Run: headless pygame with SDL's dummy video driver; simulated clock (each Clock.tick advances the game by its frame time, no real sleeping); random seed 0; keys injected as events and as key.get_pressed() state; mouse plan: one left click at the window centre at the start of phase 2, then a move to the lower-right quarter at the start of phase 3.
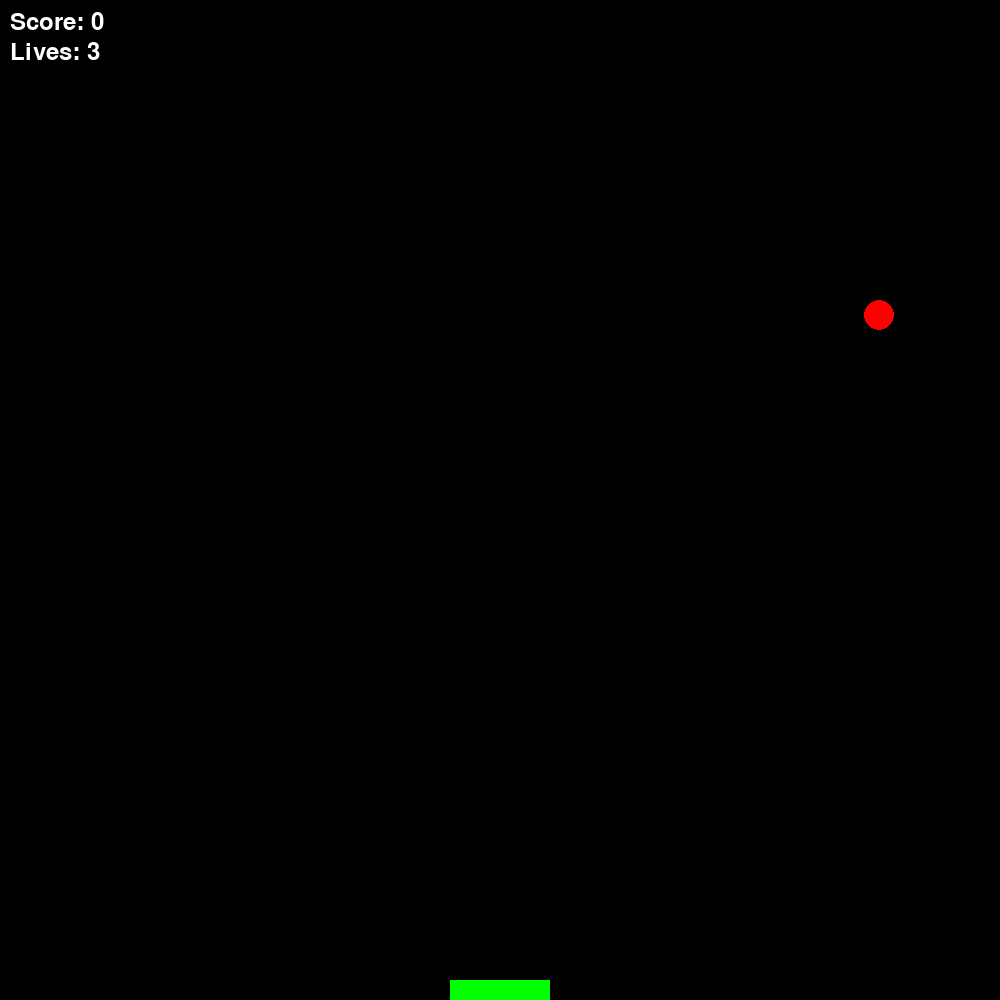
Frame 1 of 4 · flips 1–60 · no input
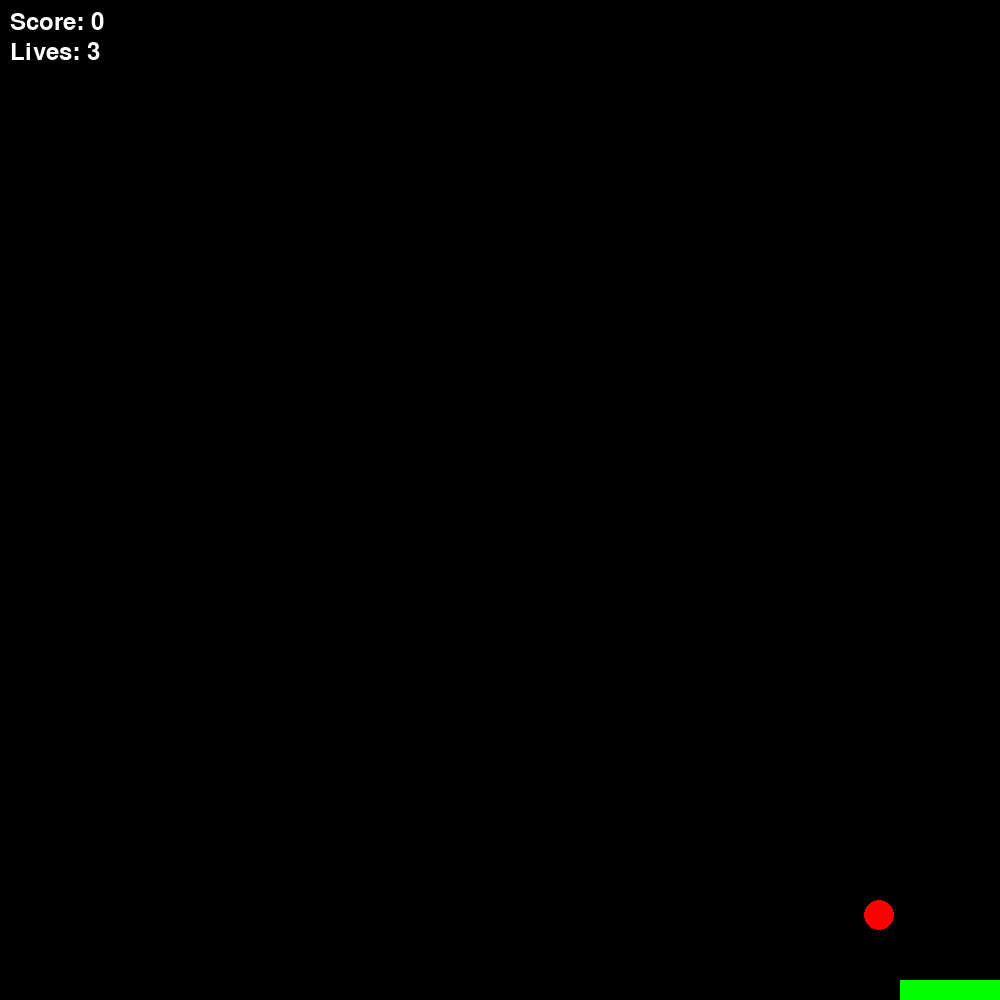
Frame 2 of 4 · flips 61–180 · clicked the window centre · tapped SPACE, RETURN · held RIGHT (→), D
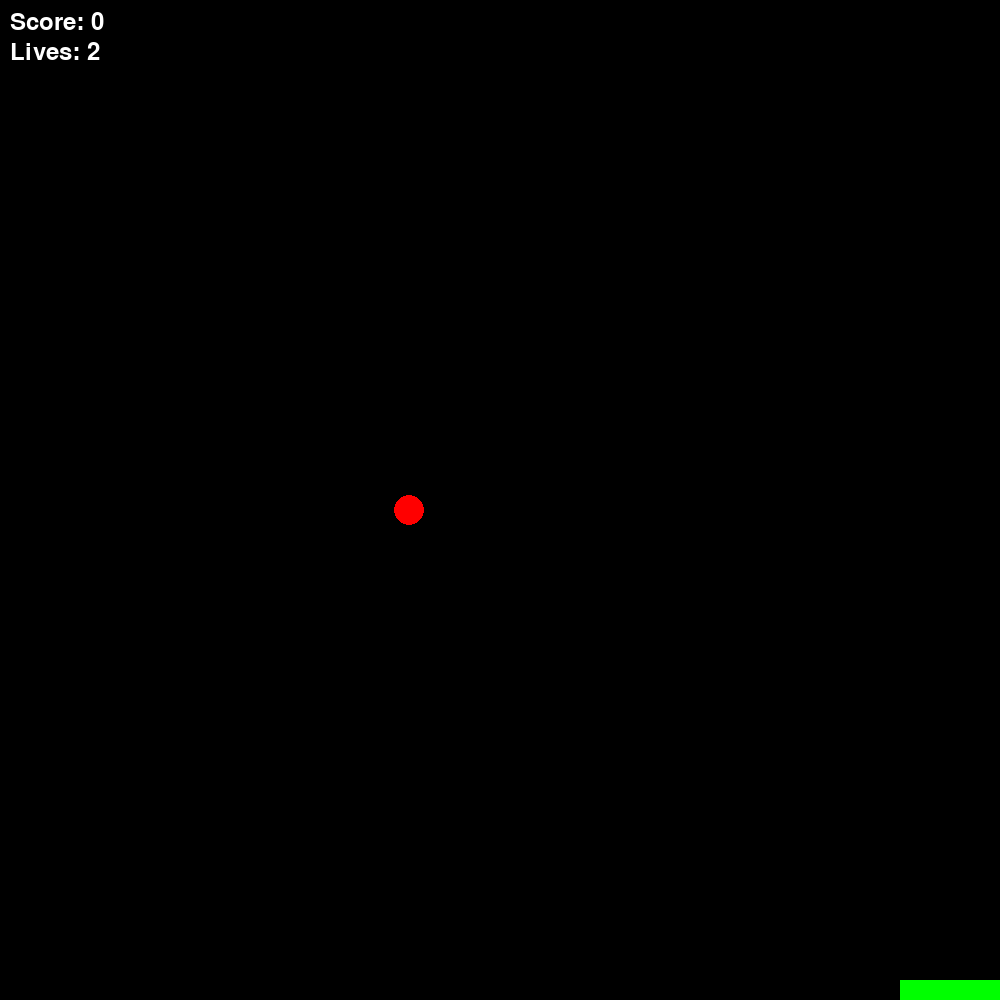
Frame 3 of 4 · flips 181–300 · moved the mouse to the lower-right quarter · held DOWN (↓), S
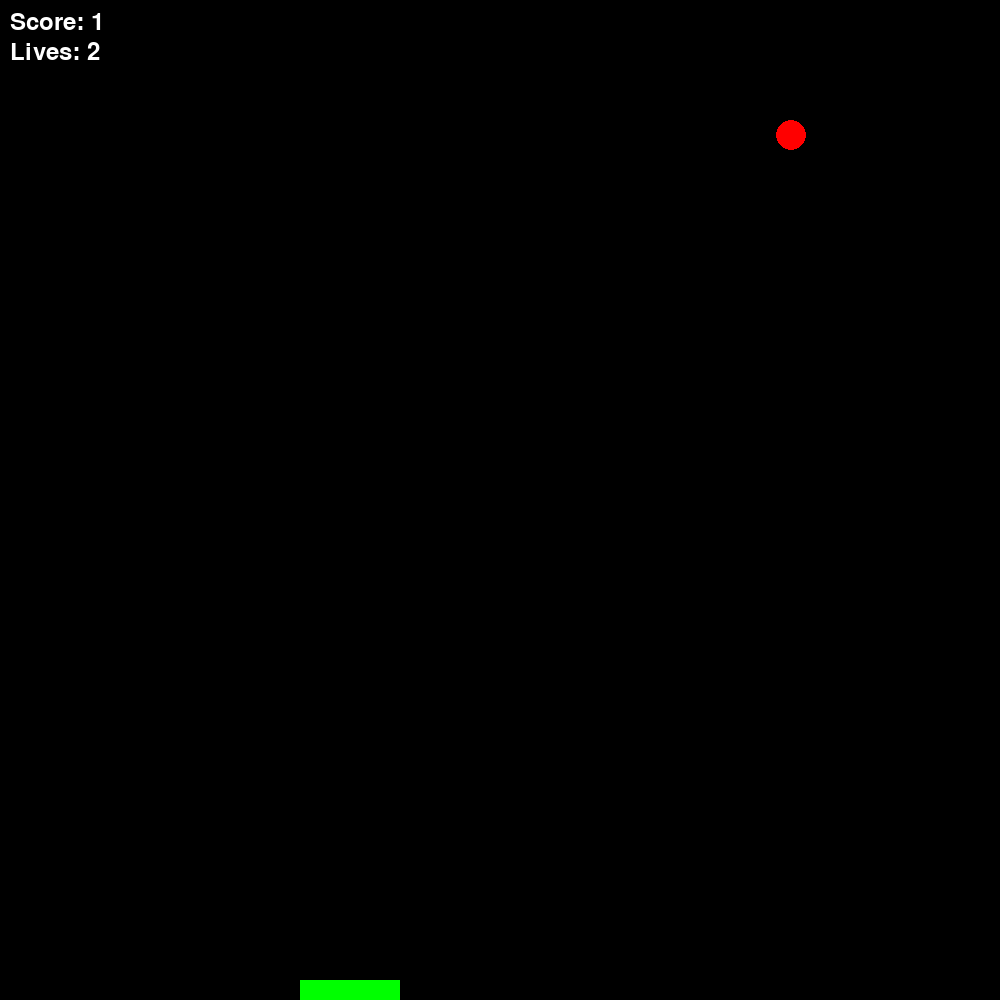
Frame 4 of 4 · flips 301–420 · held LEFT (←), A, UP (↑), W

The pygame program that drew these frames:


import pygame
import sys
import random

# initialize constants
SCREEN_WIDTH = 1000
SCREEN_HEIGHT = 1000
CATCHER_WIDTH = 100
CATCHER_HEIGHT = 20
BALL_RADIUS = 15
CATCHER_COLOR = (0, 255, 0)
BALL_COLOR = (255, 0, 0)

class Catcher(pygame.sprite.Sprite):
    def __init__(self, x):
        super().__init__()
        self.image = pygame.Surface((CATCHER_WIDTH, CATCHER_HEIGHT))
        self.image.fill(CATCHER_COLOR)
        self.rect = self.image.get_rect()
        self.rect.centerx = x
        self.rect.bottom = SCREEN_HEIGHT

    def update(self, direction):
        if direction == "right":
            self.rect.x += 5
        elif direction == "left":
            self.rect.x -= 5
        if self.rect.left < 0:
            self.rect.left = 0
        elif self.rect.right > SCREEN_WIDTH:
            self.rect.right = SCREEN_WIDTH

class Ball(pygame.sprite.Sprite):
    def __init__(self, x):
        super().__init__()
        self.image = pygame.Surface((BALL_RADIUS * 2, BALL_RADIUS * 2))
        self.image.set_colorkey((0, 0, 0))
        pygame.draw.circle(self.image, BALL_COLOR, (BALL_RADIUS, BALL_RADIUS), BALL_RADIUS)
        self.rect = self.image.get_rect()
        self.rect.x = x
        self.rect.y = 0

    def update(self):
        self.rect.y += 5


class Game:
    def __init__(self):
        pygame.init()
        self.screen = pygame.display.set_mode((SCREEN_WIDTH, SCREEN_HEIGHT))
        self.clock = pygame.time.Clock()
        self.reset_game()

    def reset_game(self):
        self.game_over = False
        self.lives = 3
        self.score = 0
        self.catcher = Catcher(SCREEN_WIDTH // 2)
        self.balls = pygame.sprite.Group()
        self.spawn_ball()

    def spawn_ball(self):
        x = random.randint(0, SCREEN_WIDTH - BALL_RADIUS * 2)
        ball = Ball(x)
        self.balls.add(ball)

    def run(self, event):
        if not self.game_over:
            for ball in self.balls:
                ball.update()
                if ball.rect.colliderect(self.catcher.rect):
                    self.score += 1
                    self.balls.remove(ball)
                    self.spawn_ball()
                if ball.rect.top > SCREEN_HEIGHT:
                    self.lives -= 1
                    self.balls.remove(ball)
                    self.spawn_ball()
            self.screen.fill((0, 0, 0))

            for ball in self.balls:
                self.screen.blit(ball.image, ball.rect)
            self.screen.blit(self.catcher.image, self.catcher.rect)
            font = pygame.font.Font(None, 36)
            score_text = font.render("Score: " + str(self.score), True, (255, 255, 255))
            self.screen.blit(score_text, (10, 10))
            lives_text = font.render("Lives: " + str(self.lives), True, (255, 255, 255))
            self.screen.blit(lives_text, (10, 40))

            if self.lives <= 0:
                self.game_over = True
                font = pygame.font.Font(None, 72)
                game_over_text = font.render("Game Over!", True, (255, 0, 0))
                self.screen.blit(game_over_text, (SCREEN_WIDTH // 2 - 150, SCREEN_HEIGHT // 2 - 50))

            pygame.display.flip()

            for event in pygame.event.get():
                if event.type == pygame.QUIT:
                    pygame.quit()
                    sys.exit()
                if event.type == pygame.MOUSEBUTTONDOWN and self.game_over:
                    self.reset_game()

            keys = pygame.key.get_pressed()
            if keys[pygame.K_LEFT]:
                self.catcher.update("left")
            if keys[pygame.K_RIGHT]:
                self.catcher.update("right")

            self.clock.tick(30)
        return True


if __name__ == "__main__":
    game = Game()
    running = True
    while running:
        event = pygame.event.poll()
        running = game.run(event)
    pygame.quit()
